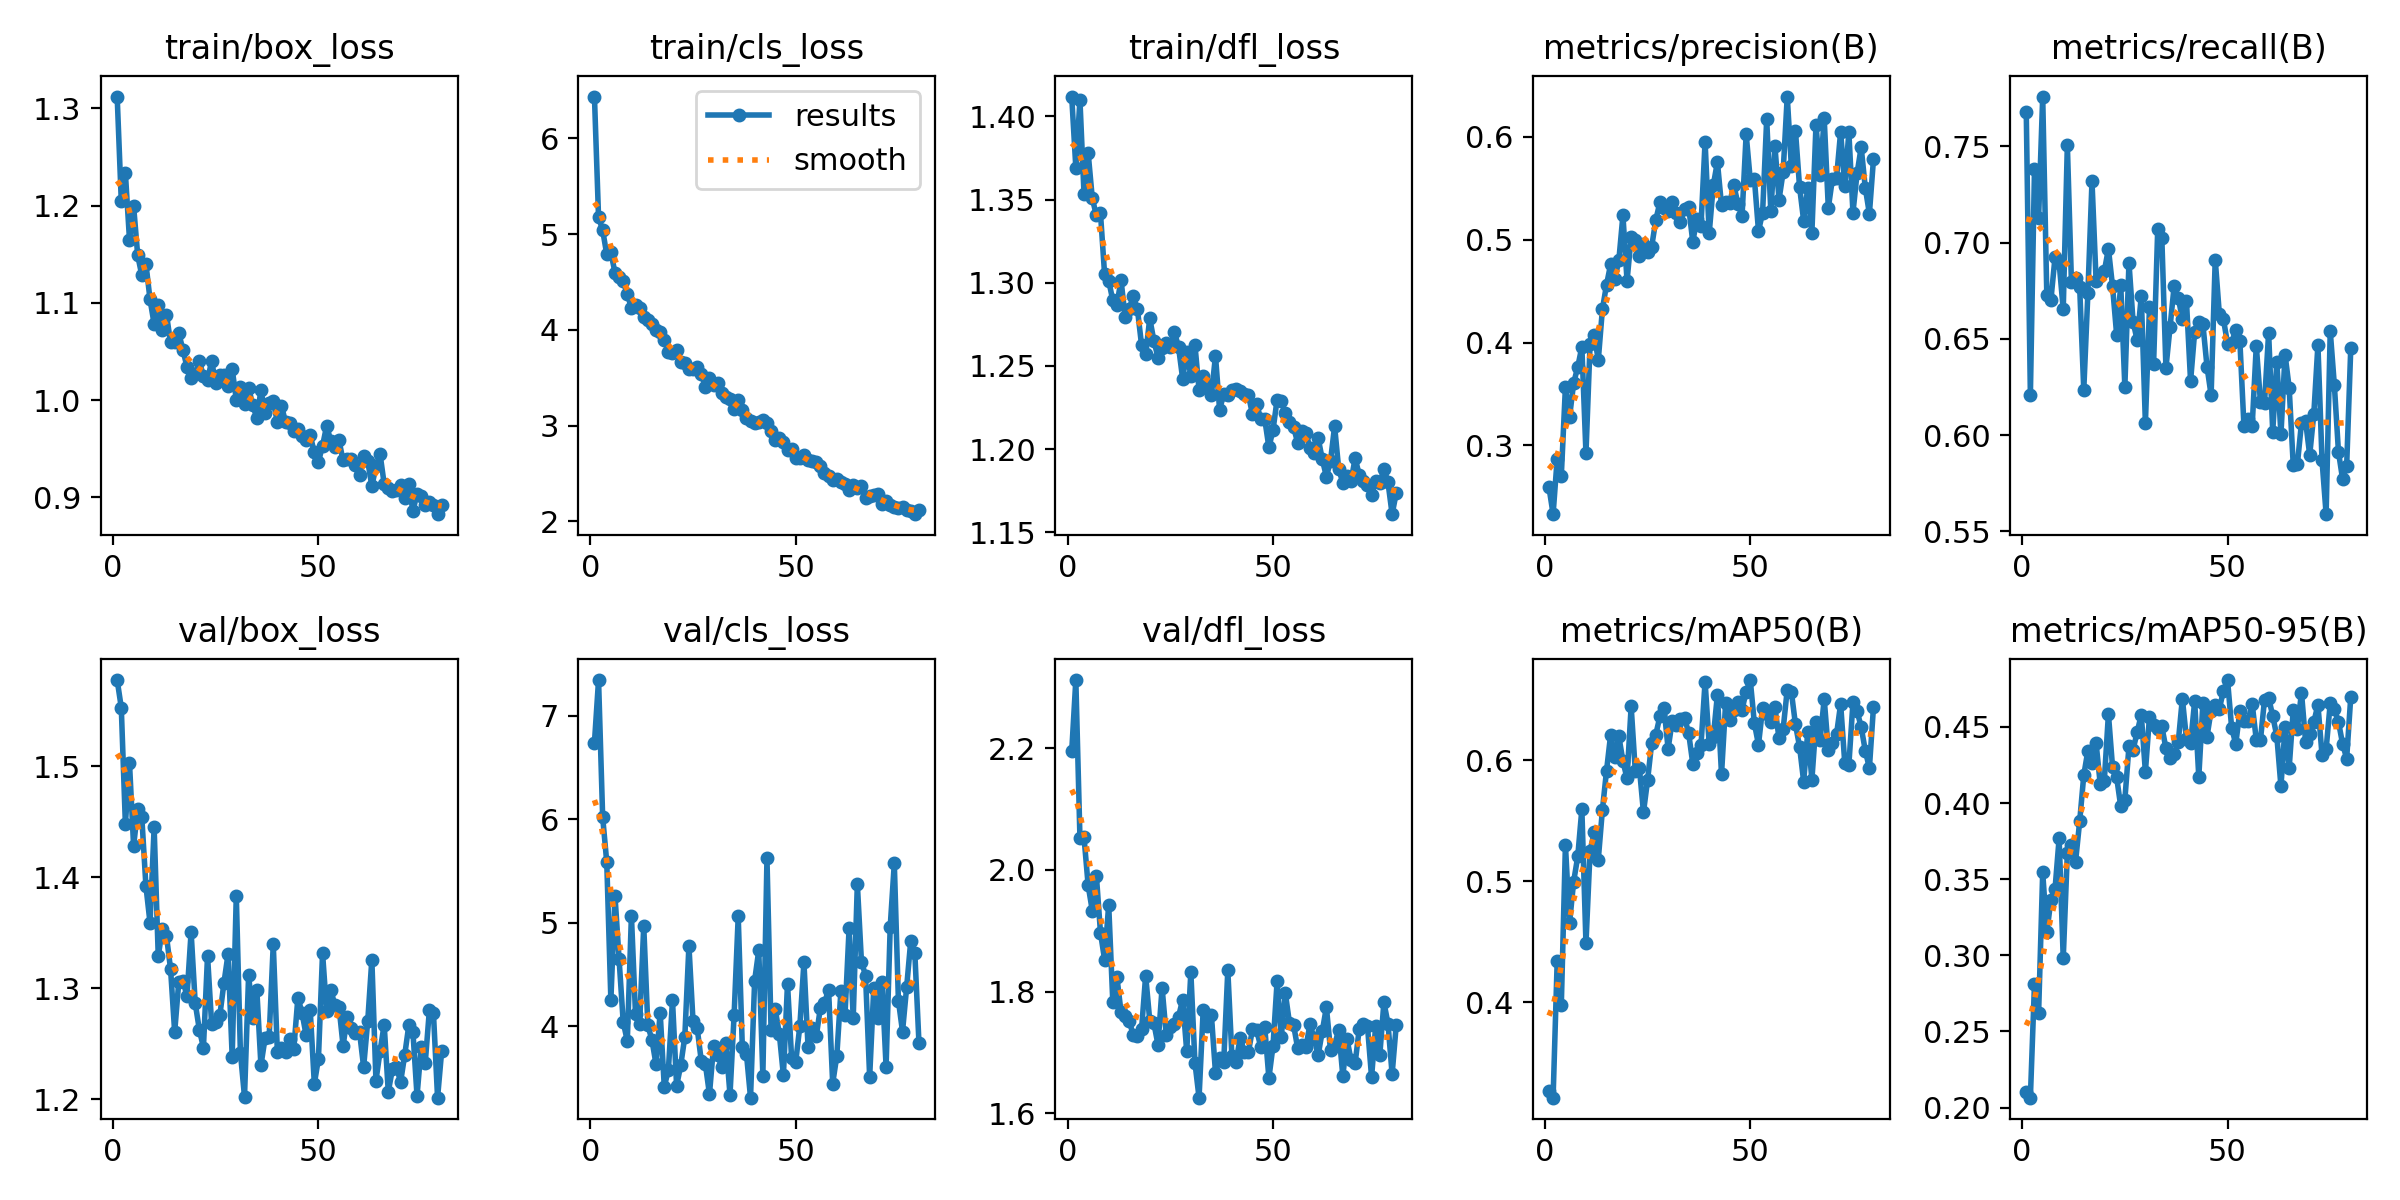

The table this chart was drawn from, first rows:
epoch, time, train/box_loss, train/cls_loss, train/dfl_loss, metrics/precision(B), metrics/recall(B), metrics/mAP50(B), metrics/mAP50-95(B), val/box_loss, val/cls_loss, val/dfl_loss, lr/pg0, lr/pg1, lr/pg2
1, 38.01, 1.312, 6.436, 1.412, 0.2592, 0.7676, 0.3271, 0.2104, 1.578, 6.74, 2.195, 0.06741, 0.0003292, 0.0003292
2, 76.57, 1.205, 5.176, 1.369, 0.2332, 0.6209, 0.3215, 0.2065, 1.553, 7.344, 2.312, 0.03441, 0.0006603, 0.0006603
3, 114, 1.233, 5.041, 1.41, 0.2873, 0.7383, 0.4346, 0.2814, 1.448, 6.021, 2.053, 0.001406, 0.0009893, 0.0009893
4, 151.4, 1.165, 4.787, 1.353, 0.2707, 0.7126, 0.3981, 0.2619, 1.503, 5.583, 2.053, 0.0009901, 0.0009901, 0.0009901
5, 189.8, 1.2, 4.809, 1.378, 0.357, 0.7758, 0.5301, 0.3544, 1.428, 4.253, 1.975, 0.0009868, 0.0009868, 0.0009868
6, 226.6, 1.149, 4.597, 1.351, 0.3275, 0.6726, 0.4655, 0.315, 1.461, 5.26, 1.933, 0.0009835, 0.0009835, 0.0009835
7, 265.4, 1.128, 4.556, 1.34, 0.3605, 0.6703, 0.4996, 0.3363, 1.454, 4.646, 1.991, 0.0009802, 0.0009802, 0.0009802
8, 303.1, 1.14, 4.506, 1.342, 0.3763, 0.6923, 0.5205, 0.3434, 1.392, 4.041, 1.897, 0.0009769, 0.0009769, 0.0009769
9, 339.9, 1.104, 4.374, 1.305, 0.3958, 0.6894, 0.5595, 0.3768, 1.359, 3.858, 1.852, 0.0009736, 0.0009736, 0.0009736
10, 377.7, 1.078, 4.227, 1.301, 0.2923, 0.6653, 0.4487, 0.2979, 1.445, 5.069, 1.943, 0.0009703, 0.0009703, 0.0009703
11, 418.5, 1.098, 4.254, 1.289, 0.3985, 0.7506, 0.525, 0.3673, 1.329, 4.115, 1.783, 0.000967, 0.000967, 0.000967
12, 457.3, 1.072, 4.229, 1.287, 0.4074, 0.6794, 0.5403, 0.3721, 1.353, 4.026, 1.824, 0.0009637, 0.0009637, 0.0009637
13, 502.1, 1.088, 4.135, 1.302, 0.383, 0.6816, 0.518, 0.3616, 1.347, 4.969, 1.767, 0.0009604, 0.0009604, 0.0009604
14, 541.7, 1.059, 4.107, 1.279, 0.4323, 0.6769, 0.5588, 0.3879, 1.317, 4.008, 1.759, 0.0009571, 0.0009571, 0.0009571
15, 578.7, 1.059, 4.063, 1.284, 0.4561, 0.6234, 0.591, 0.4183, 1.26, 3.866, 1.751, 0.0009538, 0.0009538, 0.0009538
16, 616.2, 1.069, 3.999, 1.292, 0.4759, 0.6738, 0.6208, 0.4344, 1.306, 3.63, 1.728, 0.0009505, 0.0009505, 0.0009505
17, 653.2, 1.052, 3.979, 1.284, 0.4614, 0.7318, 0.6022, 0.4265, 1.306, 4.132, 1.727, 0.0009472, 0.0009472, 0.0009472
18, 692.4, 1.034, 3.896, 1.263, 0.4798, 0.6801, 0.6198, 0.4393, 1.293, 3.415, 1.738, 0.0009439, 0.0009439, 0.0009439
19, 729.2, 1.022, 3.772, 1.257, 0.5237, 0.6827, 0.5991, 0.4126, 1.351, 3.578, 1.826, 0.0009406, 0.0009406, 0.0009406
20, 765.1, 1.027, 3.763, 1.279, 0.46, 0.6851, 0.5849, 0.4146, 1.287, 4.252, 1.752, 0.0009373, 0.0009373, 0.0009373
21, 802.5, 1.04, 3.793, 1.265, 0.5024, 0.6968, 0.6444, 0.4584, 1.263, 3.424, 1.748, 0.000934, 0.000934, 0.000934
22, 840, 1.025, 3.665, 1.255, 0.4999, 0.6773, 0.5914, 0.4237, 1.247, 3.621, 1.713, 0.0009307, 0.0009307, 0.0009307
23, 877.2, 1.021, 3.65, 1.261, 0.4843, 0.6522, 0.5936, 0.4169, 1.329, 3.898, 1.807, 0.0009274, 0.0009274, 0.0009274
24, 914, 1.04, 3.592, 1.264, 0.4957, 0.6779, 0.557, 0.3977, 1.268, 4.777, 1.729, 0.0009241, 0.0009241, 0.0009241
25, 952.6, 1.017, 3.595, 1.261, 0.4879, 0.625, 0.5835, 0.4022, 1.27, 4.047, 1.742, 0.0009208, 0.0009208, 0.0009208
26, 991, 1.026, 3.612, 1.27, 0.4933, 0.6896, 0.614, 0.4372, 1.276, 3.985, 1.746, 0.0009175, 0.0009175, 0.0009175
27, 1028, 1.026, 3.537, 1.261, 0.5191, 0.659, 0.621, 0.435, 1.305, 3.668, 1.758, 0.0009142, 0.0009142, 0.0009142
28, 1065, 1.014, 3.408, 1.242, 0.5363, 0.6492, 0.6361, 0.4465, 1.331, 3.635, 1.787, 0.0009109, 0.0009109, 0.0009109
29, 1102, 1.032, 3.493, 1.259, 0.5304, 0.6722, 0.6429, 0.458, 1.238, 3.343, 1.702, 0.0009076, 0.0009076, 0.0009076
30, 1139, 1.001, 3.419, 1.244, 0.5276, 0.6061, 0.6094, 0.4204, 1.383, 3.809, 1.832, 0.0009043, 0.0009043, 0.0009043
31, 1182, 1.014, 3.443, 1.262, 0.5366, 0.6666, 0.6323, 0.4568, 1.242, 3.717, 1.683, 0.000901, 0.000901, 0.000901
32, 1221, 0.996, 3.34, 1.236, 0.5259, 0.6371, 0.6292, 0.4512, 1.202, 3.61, 1.626, 0.0008977, 0.0008977, 0.0008977
33, 1257, 1.013, 3.303, 1.244, 0.5169, 0.707, 0.6338, 0.4485, 1.312, 3.839, 1.769, 0.0008944, 0.0008944, 0.0008944
34, 1294, 0.995, 3.28, 1.239, 0.53, 0.7024, 0.6352, 0.4503, 1.273, 3.339, 1.743, 0.0008911, 0.0008911, 0.0008911
35, 1331, 0.9816, 3.169, 1.233, 0.5321, 0.6348, 0.6222, 0.4359, 1.298, 4.108, 1.761, 0.0008878, 0.0008878, 0.0008878
36, 1372, 1.01, 3.264, 1.256, 0.498, 0.656, 0.5972, 0.4297, 1.231, 5.062, 1.667, 0.0008845, 0.0008845, 0.0008845
37, 1412, 0.9867, 3.168, 1.224, 0.5198, 0.6774, 0.6062, 0.4321, 1.255, 3.797, 1.691, 0.0008812, 0.0008812, 0.0008812
38, 1453, 0.9967, 3.083, 1.233, 0.5135, 0.6714, 0.6121, 0.4399, 1.256, 3.735, 1.684, 0.0008779, 0.0008779, 0.0008779
39, 1490, 0.9986, 3.049, 1.232, 0.5954, 0.6602, 0.6649, 0.4685, 1.34, 3.31, 1.835, 0.0008746, 0.0008746, 0.0008746
40, 1527, 0.9772, 3.028, 1.236, 0.5061, 0.6695, 0.613, 0.4422, 1.243, 4.441, 1.694, 0.0008713, 0.0008713, 0.0008713
41, 1565, 0.9938, 3.042, 1.236, 0.553, 0.628, 0.6191, 0.4391, 1.246, 4.732, 1.684, 0.000868, 0.000868, 0.000868
42, 1601, 0.9774, 3.062, 1.235, 0.5755, 0.6538, 0.6539, 0.4669, 1.243, 3.523, 1.724, 0.0008647, 0.0008647, 0.0008647
43, 1638, 0.9766, 3.027, 1.233, 0.5333, 0.6585, 0.5883, 0.417, 1.254, 5.62, 1.701, 0.0008614, 0.0008614, 0.0008614
44, 1675, 0.9684, 2.943, 1.233, 0.5364, 0.6575, 0.6469, 0.4658, 1.245, 3.962, 1.7, 0.0008581, 0.0008581, 0.0008581
45, 1713, 0.9707, 2.845, 1.221, 0.5361, 0.6355, 0.6332, 0.4436, 1.292, 4.164, 1.738, 0.0008548, 0.0008548, 0.0008548
46, 1750, 0.9628, 2.874, 1.227, 0.5531, 0.6207, 0.641, 0.4607, 1.278, 3.929, 1.737, 0.0008515, 0.0008515, 0.0008515
47, 1787, 0.959, 2.825, 1.218, 0.5346, 0.6912, 0.648, 0.4644, 1.258, 3.526, 1.709, 0.0008482, 0.0008482, 0.0008482
48, 1824, 0.9638, 2.747, 1.218, 0.5233, 0.6629, 0.6417, 0.4619, 1.28, 4.412, 1.741, 0.0008449, 0.0008449, 0.0008449
49, 1863, 0.9462, 2.752, 1.201, 0.6025, 0.6601, 0.6566, 0.4736, 1.214, 3.691, 1.658, 0.0008416, 0.0008416, 0.0008416
50, 1904, 0.9367, 2.664, 1.211, 0.558, 0.6475, 0.6661, 0.4807, 1.237, 3.656, 1.71, 0.0008383, 0.0008383, 0.0008383
51, 1942, 0.953, 2.659, 1.23, 0.5594, 0.648, 0.6303, 0.4494, 1.332, 4, 1.817, 0.000835, 0.000835, 0.000835
52, 1979, 0.9737, 2.694, 1.229, 0.5084, 0.6547, 0.6127, 0.4388, 1.279, 4.617, 1.725, 0.0008317, 0.0008317, 0.0008317
53, 2016, 0.9579, 2.644, 1.221, 0.5261, 0.6489, 0.6429, 0.4605, 1.299, 3.8, 1.798, 0.0008284, 0.0008284, 0.0008284
54, 2053, 0.9514, 2.63, 1.216, 0.6171, 0.6045, 0.6378, 0.454, 1.285, 3.978, 1.749, 0.0008251, 0.0008251, 0.0008251
55, 2091, 0.9585, 2.623, 1.213, 0.5277, 0.6081, 0.6313, 0.4541, 1.283, 3.903, 1.746, 0.0008218, 0.0008218, 0.0008218
56, 2130, 0.9379, 2.583, 1.204, 0.5914, 0.6048, 0.6437, 0.4652, 1.248, 4.176, 1.707, 0.0008185, 0.0008185, 0.0008185
57, 2176, 0.9394, 2.51, 1.211, 0.5389, 0.6464, 0.6179, 0.4414, 1.274, 4.227, 1.711, 0.0008152, 0.0008152, 0.0008152
58, 2215, 0.9394, 2.473, 1.21, 0.5657, 0.6174, 0.6254, 0.4411, 1.264, 4.349, 1.708, 0.0008119, 0.0008119, 0.0008119
59, 2252, 0.9332, 2.431, 1.201, 0.6391, 0.6169, 0.6581, 0.4678, 1.26, 3.446, 1.746, 0.0008086, 0.0008086, 0.0008086
60, 2289, 0.9233, 2.439, 1.197, 0.5718, 0.6531, 0.6565, 0.4691, 1.261, 3.712, 1.723, 0.0008053, 0.0008053, 0.0008053
... 20 more rows
